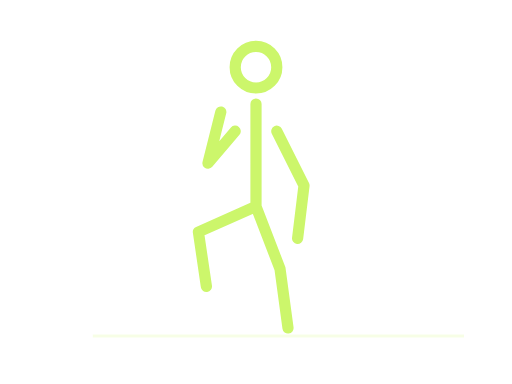
t = 0.00 s
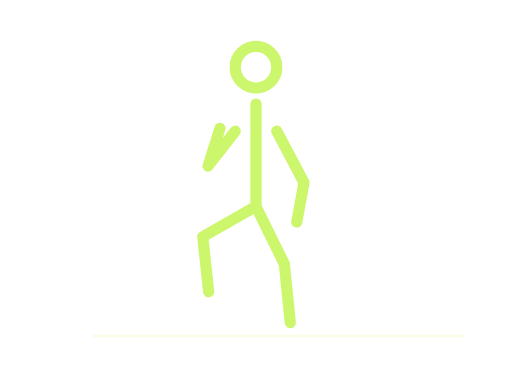
t = 0.53 s
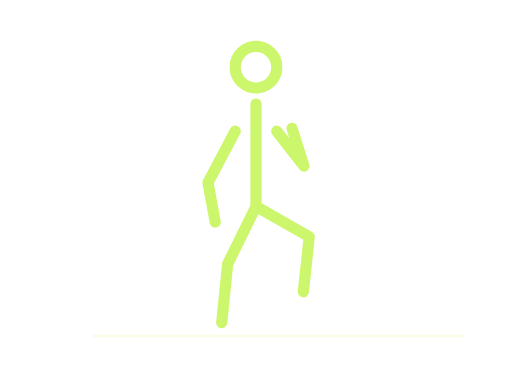
t = 1.02 s
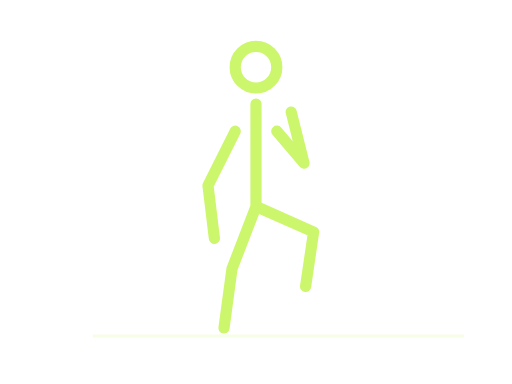
t = 1.37 s
t = 1.96 s: frame unchanged from t = 1.02 s, image omitted
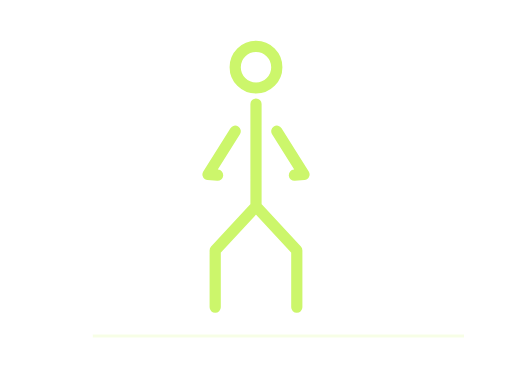
t = 2.24 s

The animated SVG that drew these frames (rendered in a browser with its animation timeline set to each time). Animation: 3 SMIL elements (animate=3); one cycle of 2.80 s, repeats indefinitely.

<svg xmlns="http://www.w3.org/2000/svg" width="320" height="240" viewBox="0 0 320 240" role="img"><title>Brisk march in place stickman demonstration</title><desc>Simplified movement guide. Follow the numbered instructions for technique.</desc><path d="M58 210H290" stroke="#ccf66b" stroke-opacity=".17" stroke-width="2"/><style>.still{display:none}@media(prefers-reduced-motion:reduce){.motion{display:none}.still{display:inline}}</style><g class="motion"><g fill="none" stroke="#ccf66b" stroke-width="7" stroke-linecap="round" stroke-linejoin="round"><circle cx="160" cy="42" r="13"><animate attributeName="cx" values="160;160;160;160;160" keyTimes="0;0.1;0.45;0.6;1" calcMode="spline" keySplines=".42 0 .58 1;.42 0 .58 1;.42 0 .58 1;.42 0 .58 1" dur="2.8s" repeatCount="indefinite"/><animate attributeName="cy" values="42;42;42;42;42" keyTimes="0;0.1;0.45;0.6;1" calcMode="spline" keySplines=".42 0 .58 1;.42 0 .58 1;.42 0 .58 1;.42 0 .58 1" dur="2.8s" repeatCount="indefinite"/></circle><path d="M160 65L160 129M160 129L124 145L129 179M160 129L175 168L180 205M147 82L130 102L138 70M173 82L190 116L186 149"><animate attributeName="d" values="M160 65L160 129M160 129L124 145L129 179M160 129L175 168L180 205M147 82L130 102L138 70M173 82L190 116L186 149;M160 65L160 129M160 129L124 145L129 179M160 129L175 168L180 205M147 82L130 102L138 70M173 82L190 116L186 149;M160 65L160 129M160 129L145 168L140 205M160 129L196 145L191 179M147 82L130 116L134 149M173 82L190 102L182 70;M160 65L160 129M160 129L145 168L140 205M160 129L196 145L191 179M147 82L130 116L134 149M173 82L190 102L182 70;M160 65L160 129M160 129L124 145L129 179M160 129L175 168L180 205M147 82L130 102L138 70M173 82L190 116L186 149" keyTimes="0;0.1;0.45;0.6;1" calcMode="spline" keySplines=".42 0 .58 1;.42 0 .58 1;.42 0 .58 1;.42 0 .58 1" dur="2.8s" repeatCount="indefinite"/></path></g></g><g class="still"><g fill="none" stroke="#ccf66b" stroke-width="7" stroke-linecap="round" stroke-linejoin="round"><circle cx="160" cy="42" r="13"></circle><path d="M160 65L160 129M160 129L124 145L129 179M160 129L175 168L180 205M147 82L130 102L138 70M173 82L190 116L186 149"></path></g></g></svg>
